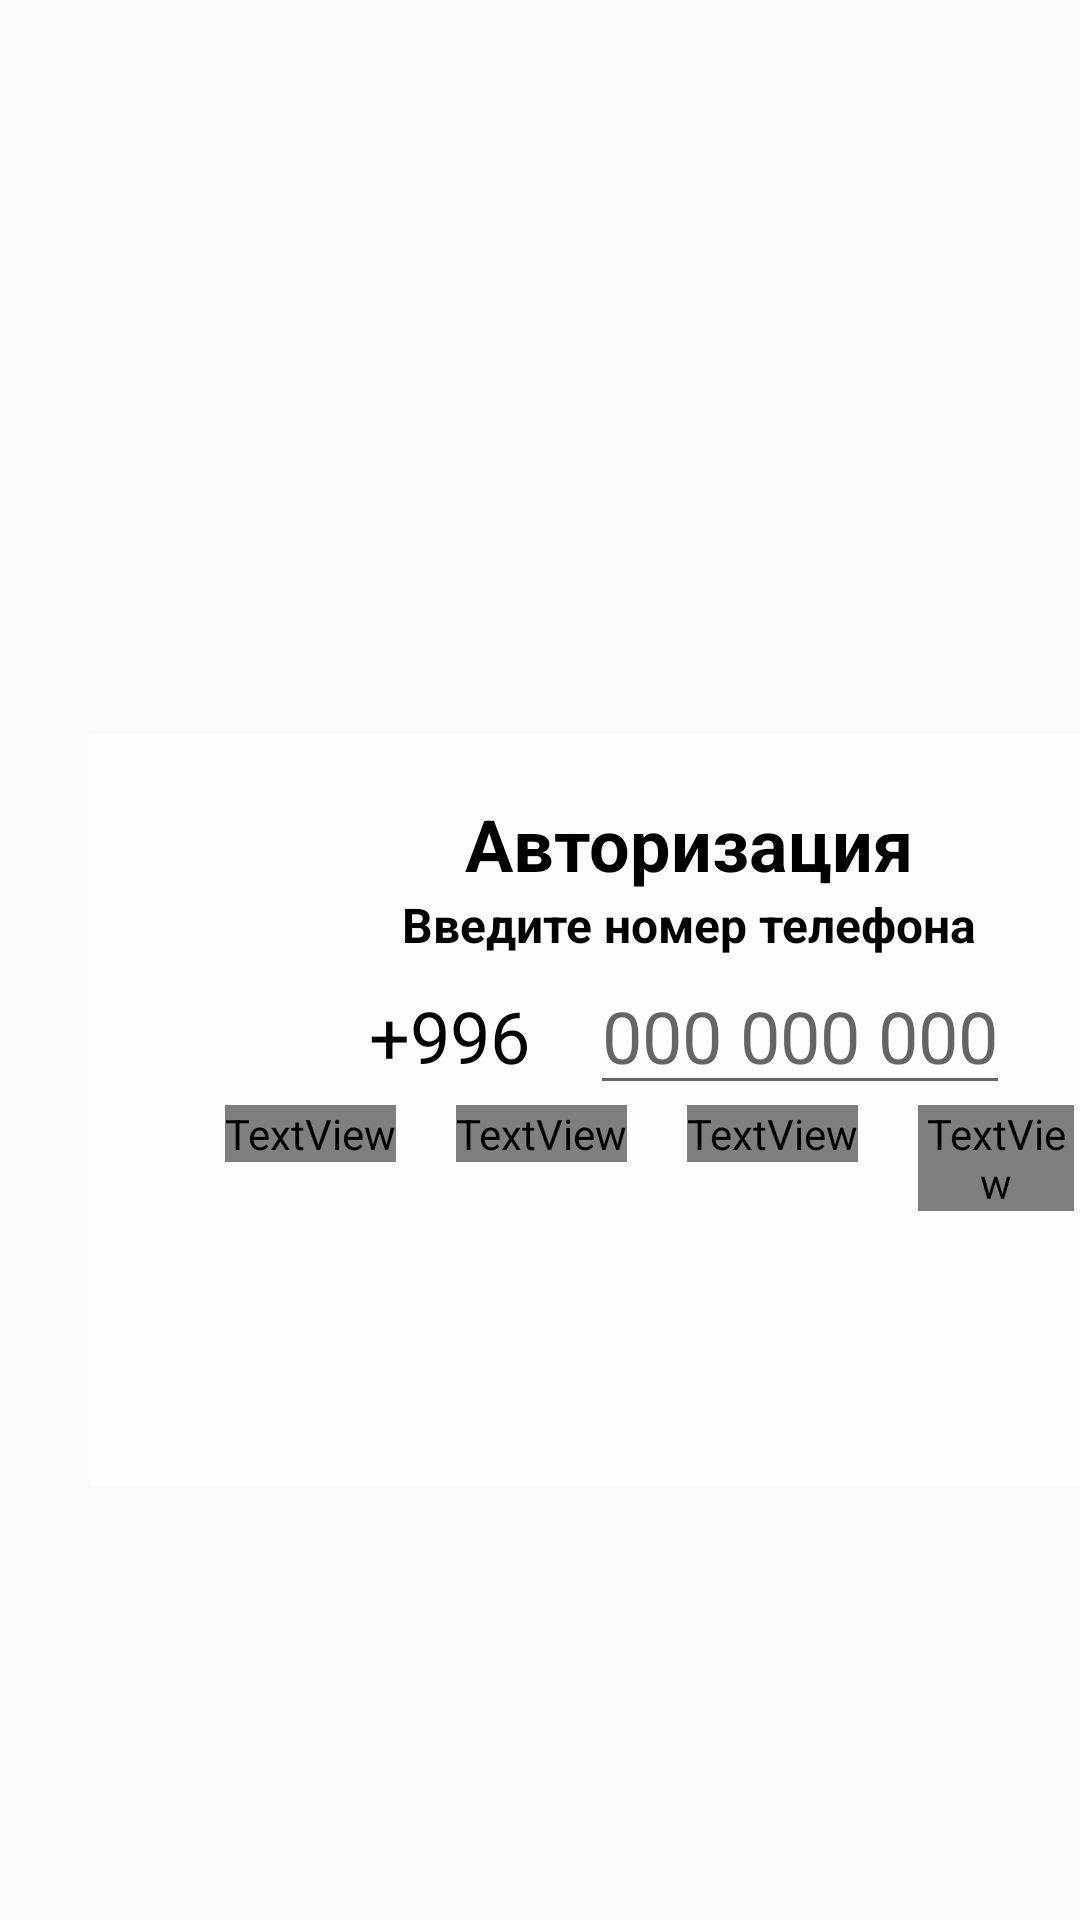

Here is an Android app screen rendered from its layout file. Give the layout XML and the strings, colors and styles it references.
<!-- AndroidManifest.xml: application theme Theme.AppCompat.Light.NoActionBar -->
<!-- res/layout/register_layout.xml -->
<?xml version="1.0" encoding="utf-8"?>
<androidx.constraintlayout.widget.ConstraintLayout xmlns:android="http://schemas.android.com/apk/res/android"
    xmlns:app="http://schemas.android.com/apk/res-auto"
    xmlns:tools="http://schemas.android.com/tools"
    android:orientation="vertical"
    android:layout_width="match_parent"
    android:background="@drawable/background_reg"

    android:layout_height="match_parent">

  <FrameLayout
      android:layout_height="250dp"
      android:layout_width="400dp"
      android:layout_marginStart="100dp"
      android:layout_marginTop="100dp"
      app:layout_constraintBottom_toBottomOf="parent"
      app:layout_constraintEnd_toEndOf="parent"
      app:layout_constraintStart_toStartOf="parent"
      app:layout_constraintTop_toTopOf="parent">
<ImageView
    android:layout_width="match_parent"
    android:background="@color/white"
    android:alpha="0.7"
    android:layout_height="match_parent"/>
    <LinearLayout
        android:layout_width="match_parent"
        android:layout_height="match_parent"
        android:gravity="center_horizontal"
        android:orientation="vertical"
        >
        <TextView
            android:layout_marginTop="20dp"
            android:layout_width="wrap_content"
            android:layout_height="wrap_content"
            android:text="Авторизация"
            android:textSize="24sp"
            android:textColor="@color/black"
            android:textStyle="bold"/>
        <TextView
            android:layout_width="wrap_content"
            android:layout_height="wrap_content"
            android:text="Введите номер телефона"
            android:textSize="16sp"
            android:textColor="@color/black"

            android:textStyle="bold"/>
        <LinearLayout
            android:layout_width="match_parent"
            android:gravity="center_horizontal"
            android:layout_height="wrap_content">
            <TextView
                android:layout_width="wrap_content"
                android:text="+996"
                android:focusable="false"
                android:textSize="24sp"
                android:textColor="@color/black"
                android:layout_height="wrap_content"/>
            <View
                android:layout_width="20dp"
                android:layout_height="1dp"/>
            <EditText
                android:id="@+id/text_phone"
                android:layout_width="wrap_content"
                android:maxLength="11"
                android:layout_height="wrap_content"
                android:hint="000 000 000"
                android:textColor="@color/black"
                android:focusable="false"
                android:textSize="24sp" />
        </LinearLayout>

        <LinearLayout
            android:layout_width="match_parent"
            android:layout_marginStart="20dp"
            android:gravity="center_horizontal"
            android:layout_height="wrap_content">
            <TextView
                android:id="@+id/one"
                android:layout_width="wrap_content"
                android:layout_height="wrap_content"
                android:textColor="@color/black_yellow"
                android:textSize="18sp"
                android:layout_marginStart="10sp"
                android:focusable="true"
                android:onClick="onClickForNumbers"
                android:layout_marginEnd="10sp"
                android:text="1"/>
            <TextView
                android:id="@+id/two"
                android:layout_width="wrap_content"
                android:layout_height="wrap_content"
                android:focusable="true"
                android:onClick="onClickForNumbers"

                android:textColor="@color/black_yellow"
                android:textSize="18sp"
                android:layout_marginStart="10sp"
                android:layout_marginEnd="10sp"
                android:text="2"/> <TextView
            android:id="@+id/three"
            android:layout_width="wrap_content"
            android:layout_height="wrap_content"
            android:textColor="@color/black_yellow"
            android:textSize="18sp"
            android:focusable="true"
            android:onClick="onClickForNumbers"

            android:layout_marginStart="10sp"
            android:layout_marginEnd="10sp"
            android:text="3"/> <TextView
            android:id="@+id/four"
            android:layout_width="wrap_content"
            android:focusable="true"
            android:onClick="onClickForNumbers"

            android:layout_height="wrap_content"
            android:textColor="@color/black_yellow"
            android:textSize="18sp"
            android:layout_marginStart="10sp"
            android:layout_marginEnd="10sp"
            android:text="4"/> <TextView
            android:id="@+id/five"
            android:layout_width="wrap_content"
            android:layout_height="wrap_content"
            android:textColor="@color/black_yellow"
            android:textSize="18sp"
            android:focusable="true"
            android:onClick="onClickForNumbers"

            android:layout_marginStart="10sp"
            android:layout_marginEnd="10sp"
            android:text="5"/> <TextView
            android:id="@+id/six"
            android:layout_width="wrap_content"
            android:layout_height="wrap_content"
            android:textColor="@color/black_yellow"
            android:focusable="true"
            android:onClick="onClickForNumbers"

            android:textSize="18sp"
            android:layout_marginStart="10sp"
            android:layout_marginEnd="10sp"
            android:text="6"/> <TextView
            android:id="@+id/seven"
            android:layout_width="wrap_content"
            android:layout_height="wrap_content"
            android:textColor="@color/black_yellow"
            android:focusable="true"
            android:onClick="onClickForNumbers"

            android:textSize="18sp"
            android:layout_marginStart="10sp"
            android:layout_marginEnd="10sp"
            android:text="7"/> <TextView
            android:id="@+id/eight"
            android:focusable="true"
            android:layout_width="wrap_content"
            android:layout_height="wrap_content"
            android:textColor="@color/black_yellow"
            android:textSize="18sp"
            android:layout_marginStart="10sp"
            android:layout_marginEnd="10sp"
            android:onClick="onClickForNumbers"

            android:text="8"/>
            <TextView
                android:id="@+id/nine"
                android:focusable="true"
                android:layout_width="wrap_content"
                android:layout_height="wrap_content"
                android:textColor="@color/black_yellow"
                android:textSize="18sp"
                android:layout_marginStart="10sp"
                android:layout_marginEnd="10sp"
                android:onClick="onClickForNumbers"

                android:text="9"/>
            <TextView
                android:id="@+id/zero"
                android:focusable="true"
                android:layout_width="wrap_content"
                android:layout_height="wrap_content"
                android:textColor="@color/black_yellow"
                android:textSize="18sp"
                android:layout_marginStart="10sp"
                android:onClick="onClickForNumbers"

                android:layout_marginEnd="10sp"
                android:text="0"/>
            <ImageView
                android:id="@+id/backSpace"
                android:layout_width="24dp"
                android:layout_height="24dp"
                android:layout_marginStart="10sp"
                android:layout_marginEnd="10sp"
                android:onClick="onClickForNumbers"
                android:focusable="true"
                android:src="@drawable/ic_backspace"/>



        </LinearLayout>
        <LinearLayout
            android:layout_width="match_parent"
            android:layout_height="wrap_content"
            android:gravity="center"
            >
            <View
                android:layout_width="0dp"
                android:layout_weight="1"
                android:layout_height="1dp"/>
            <TextView
                android:id="@+id/buttonVPS"
                android:layout_width="0dp"
                android:layout_weight="2"
                android:textSize="18sp"
                android:paddingVertical="8dp"
                android:layout_height="wrap_content"
                android:paddingHorizontal="10dp"
                android:focusable="true"

                android:textAlignment="center"
                android:background="@drawable/button_background"
                android:textColor="@color/white_black"
                android:layout_margin="10dp"
                android:text="VPS 2/3"/>

            <TextView
                android:id="@+id/buttonContininue"
                android:layout_width="0dp"
                android:layout_weight="2"
                android:layout_margin="10dp"
                android:textSize="18sp"
                android:focusable="true"

                android:layout_height="wrap_content"
                android:paddingHorizontal="10dp"
                android:textAlignment="center"
                android:background="@drawable/button_background"
                android:textColor="@color/white_black"
                android:paddingVertical="8dp"
                android:text="Далее"/>
            <View
                android:layout_width="0dp"
                android:layout_weight="1"
                android:layout_height="1dp"/>
        </LinearLayout>

    </LinearLayout>
  </FrameLayout>




</androidx.constraintlayout.widget.ConstraintLayout>
<!-- resources referenced by this layout -->
<resources>
  <color name="black">#000000</color>
  <color name="white">#FFFFFF</color>
  <!-- drawable button_background (drawable) -->
  <?xml version="1.0" encoding="utf-8"?>
  <shape xmlns:android="http://schemas.android.com/apk/res/android"
      android:shape="rectangle"
      android:tint="@color/black_yellow">
      <corners
          android:radius="8dp"
          />
  
  
  
  
  </shape>
  <!-- drawable ic_backspace (drawable) -->
  <vector android:height="32dp" android:viewportHeight="512.01"
      android:viewportWidth="512.01" android:width="32dp" xmlns:android="http://schemas.android.com/apk/res/android">
      <path android:fillColor="@color/black_yellow" android:pathData="M490.677,64.005H133.088c-7.189,0 -13.888,3.627 -17.856,9.643L3.488,244.315c-4.651,7.104 -4.651,16.277 0,23.381l111.744,170.667c3.968,6.016 10.667,9.643 17.856,9.643h357.589c11.797,0 21.333,-9.536 21.333,-21.333V85.339C512.011,73.541 502.475,64.005 490.677,64.005zM399.093,356.421c-4.16,4.16 -9.621,6.251 -15.083,6.251c-5.461,0 -10.923,-2.091 -15.083,-6.251l-70.251,-70.251l-70.251,70.251c-4.16,4.16 -9.621,6.251 -15.083,6.251c-5.461,0 -10.923,-2.091 -15.083,-6.251c-8.341,-8.341 -8.341,-21.824 0,-30.165l70.251,-70.251l-70.251,-70.251c-8.341,-8.341 -8.341,-21.824 0,-30.165s21.824,-8.341 30.165,0l70.251,70.251l70.251,-70.251c8.341,-8.341 21.824,-8.341 30.165,0s8.341,21.824 0,30.165l-70.251,70.251l70.253,70.251C407.434,334.597 407.434,348.08 399.093,356.421z"/>
  </vector>
</resources>
